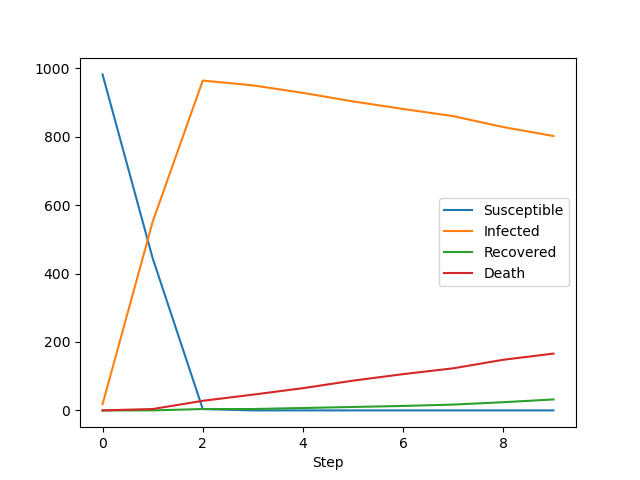

The file beside this chart, header and first rows:
Susceptible, Infected, Recovered, Death
982, 18, 0, 0
445, 551, 0, 4
4, 964, 4, 28
0, 950, 4, 46
0, 928, 7, 65
0, 903, 10, 87
0, 881, 13, 106
0, 860, 17, 123
0, 828, 24, 148
0, 802, 32, 166
